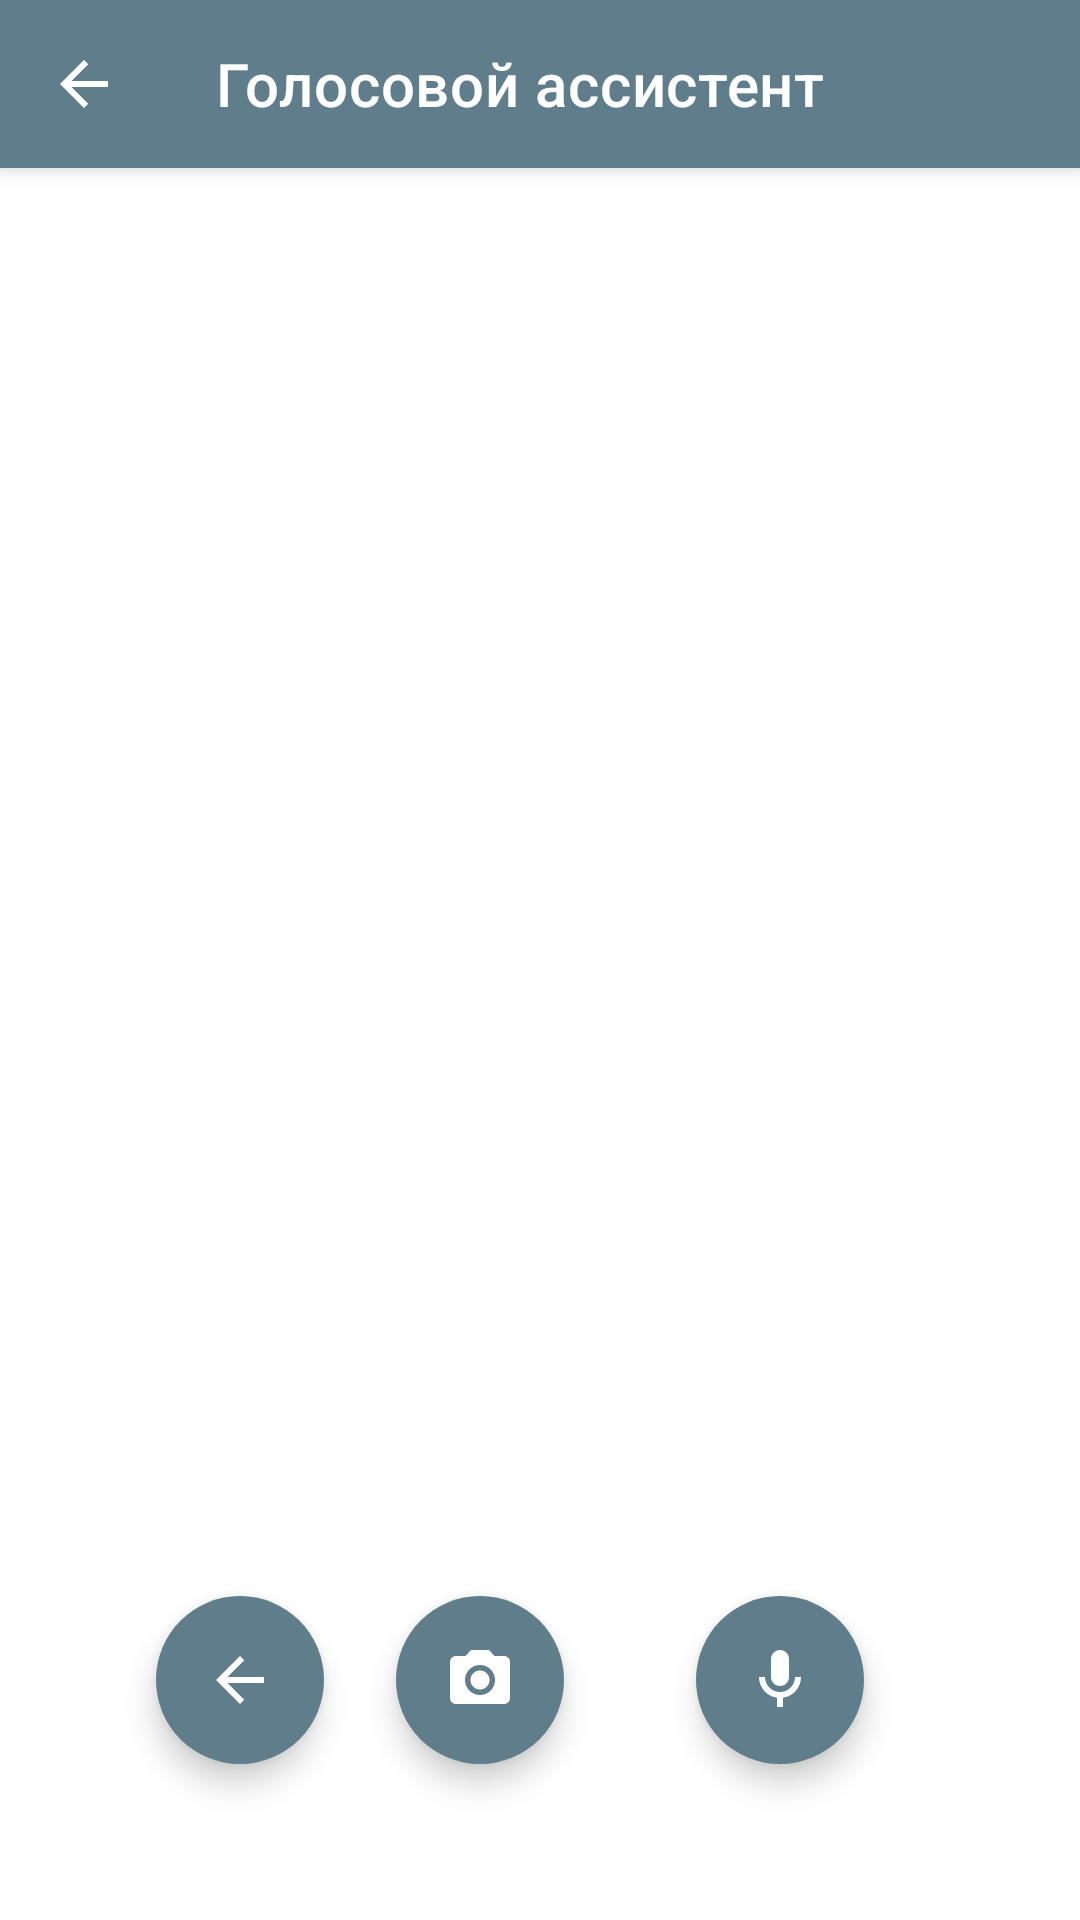

Write the Android layout XML for this screen, with the resource values it uses.
<!-- AndroidManifest.xml: application theme Theme.MyApplication -->
<!-- res/layout/activity_voice_chat.xml -->
<?xml version="1.0" encoding="utf-8"?>
<FrameLayout xmlns:android="http://schemas.android.com/apk/res/android"
    xmlns:app="http://schemas.android.com/apk/res-auto"
    xmlns:tools="http://schemas.android.com/tools"
    android:layout_width="match_parent"
    android:layout_height="match_parent"
    tools:context=".VoiceChatActivity">

    <androidx.constraintlayout.widget.ConstraintLayout
        android:id="@+id/main_container"
        android:layout_width="match_parent"
        android:layout_height="match_parent"
        android:background="?android:attr/colorBackground">

        <com.google.android.material.appbar.MaterialToolbar
            android:id="@+id/toolbar"
            android:layout_width="match_parent"
            android:layout_height="?attr/actionBarSize"
            android:background="?attr/colorPrimary"
            android:elevation="4dp"
            android:theme="?attr/actionBarTheme"
            app:layout_constraintTop_toTopOf="parent"
            app:popupTheme="?attr/actionBarPopupTheme"
            app:navigationIcon="@drawable/ic_back"
            app:titleTextColor="?attr/colorOnPrimary"
            app:title="Голосовой ассистент" />

        <androidx.recyclerview.widget.RecyclerView
            android:id="@+id/voice_chat_recycler_view"
            android:layout_width="match_parent"
            android:layout_height="0dp"
            android:clipToPadding="false"
            android:padding="8dp"
            app:layout_constraintBottom_toTopOf="@id/suggestionsScrollView"
            app:layout_constraintTop_toBottomOf="@id/toolbar" />

        
        <include
            android:id="@+id/transcription_overlay"
            layout="@layout/speech_transcription_overlay"
            android:layout_width="match_parent"
            android:layout_height="wrap_content"
            android:visibility="gone"
            app:layout_constraintBottom_toTopOf="@id/button_container"
            app:layout_constraintTop_toBottomOf="@id/toolbar"
            app:layout_constraintVertical_bias="0.3" />

        <TextView
            android:id="@+id/empty_state_text"
            android:layout_width="match_parent"
            android:layout_height="wrap_content"
            android:text=""
            android:textAlignment="center"
            android:padding="16dp"
            android:textSize="18sp"
            android:textColor="?android:attr/textColorPrimary"
            android:visibility="gone"
            app:layout_constraintBottom_toBottomOf="parent"
            app:layout_constraintTop_toBottomOf="@id/toolbar"
            app:layout_constraintVertical_bias="0.4" />

        
        <HorizontalScrollView
            android:id="@+id/suggestionsScrollView"
            android:layout_width="match_parent"
            android:layout_height="wrap_content"
            android:scrollbars="none"
            android:paddingStart="8dp"
            android:paddingEnd="8dp"
            android:clipToPadding="false"
            android:visibility="gone"
            app:layout_constraintBottom_toTopOf="@+id/button_container">

            <com.google.android.material.chip.ChipGroup
                android:id="@+id/suggestionsChipGroup"
                android:layout_width="wrap_content"
                android:layout_height="wrap_content"
                app:singleLine="true"
                app:chipSpacing="8dp" />
        </HorizontalScrollView>

        <LinearLayout
            android:id="@+id/button_container"
            android:layout_width="match_parent"
            android:layout_height="wrap_content"
            android:gravity="center"
            android:orientation="horizontal"
            android:paddingHorizontal="16dp"
            android:paddingTop="32dp"
            android:paddingBottom="32dp"
            android:clipToPadding="false"
            android:clipChildren="false"
            app:layout_constraintBottom_toBottomOf="parent"
            app:layout_constraintEnd_toEndOf="parent"
            app:layout_constraintStart_toStartOf="parent">

            <com.google.android.material.floatingactionbutton.FloatingActionButton
                android:id="@+id/voice_chat_back_button"
                android:layout_width="wrap_content"
                android:layout_height="wrap_content"
                android:layout_marginEnd="24dp"
                android:contentDescription="Вернуться назад"
                android:src="@drawable/ic_back"
                app:tint="@color/white"
                app:backgroundTint="?attr/colorPrimary"
                app:fabSize="normal" />

            <com.google.android.material.floatingactionbutton.FloatingActionButton
                android:id="@+id/voice_chat_camera_button"
                android:layout_width="wrap_content"
                android:layout_height="wrap_content"
                android:layout_marginEnd="24dp"
                android:contentDescription="@string/start_camera"
                android:src="@drawable/ic_camera"
                app:tint="@color/white"
                app:backgroundTint="?attr/colorPrimary"
                app:fabSize="normal" />

            <FrameLayout
                android:layout_width="wrap_content"
                android:layout_height="wrap_content"
                android:clipToPadding="false"
                android:clipChildren="false"
                android:padding="20dp">
                
                <com.google.android.material.floatingactionbutton.FloatingActionButton
                    android:id="@+id/voice_chat_mic_button"
                    android:layout_width="wrap_content"
                    android:layout_height="wrap_content"
                    android:contentDescription="@string/start_voice_input"
                    android:src="@drawable/ic_mic"
                    app:tint="@color/white"
                    app:backgroundTint="?attr/colorPrimary"
                    app:fabSize="normal"
                    app:maxImageSize="24dp"
                    app:borderWidth="0dp"
                    app:elevation="6dp" />
            </FrameLayout>
        </LinearLayout>
    </androidx.constraintlayout.widget.ConstraintLayout>
    
    
    <View
        android:id="@+id/screenGlowEffect"
        android:layout_width="match_parent"
        android:layout_height="match_parent"
        android:background="@drawable/screen_border_glow"
        android:visibility="gone"
        android:layout_margin="8dp" />

</FrameLayout>
<!-- res/layout/speech_transcription_overlay.xml (included above) -->
<?xml version="1.0" encoding="utf-8"?>
<FrameLayout xmlns:android="http://schemas.android.com/apk/res/android"
    xmlns:app="http://schemas.android.com/apk/res-auto"
    android:layout_width="match_parent"
    android:layout_height="wrap_content"
    android:layout_gravity="center"
    android:padding="16dp">

    <androidx.cardview.widget.CardView
        android:id="@+id/transcription_card"
        android:layout_width="match_parent"
        android:layout_height="wrap_content"
        android:layout_margin="16dp"
        app:cardBackgroundColor="#99000000"
        app:cardCornerRadius="24dp"
        app:cardElevation="8dp"
        android:alpha="0.9">

        <LinearLayout
            android:layout_width="match_parent"
            android:layout_height="wrap_content"
            android:orientation="vertical"
            android:padding="16dp">

            <LinearLayout
                android:layout_width="match_parent"
                android:layout_height="wrap_content"
                android:orientation="horizontal">

                <ImageView
                    android:layout_width="24dp"
                    android:layout_height="24dp"
                    android:src="@drawable/ic_baseline_person_24"
                    android:tint="#FFFFFF"
                    android:layout_marginEnd="8dp"
                    android:layout_gravity="center_vertical" />

                <TextView
                    android:id="@+id/transcription_title"
                    android:layout_width="match_parent"
                    android:layout_height="wrap_content"
                    android:text="Вы печатаете..."
                    android:textColor="#FFFFFF"
                    android:textSize="14sp"
                    android:alpha="0.7" />
            </LinearLayout>

            <LinearLayout
                android:layout_width="match_parent"
                android:layout_height="wrap_content"
                android:orientation="horizontal"
                android:layout_marginTop="8dp">

                <TextView
                    android:id="@+id/transcription_text"
                    android:layout_width="0dp"
                    android:layout_height="wrap_content"
                    android:layout_weight="1"
                    android:textColor="#FFFFFF"
                    android:textSize="16sp"
                    android:minHeight="40dp" />

                <TextView
                    android:id="@+id/typing_cursor"
                    android:layout_width="wrap_content"
                    android:layout_height="wrap_content"
                    android:text="|"
                    android:textColor="#FFFFFF"
                    android:textSize="16sp"
                    android:layout_marginStart="2dp" />
            </LinearLayout>

            <ImageView
                android:layout_width="wrap_content"
                android:layout_height="wrap_content"
                android:src="@drawable/ic_baseline_mic_24"
                android:tint="#FFFFFF"
                android:alpha="0.5"
                android:layout_gravity="end"
                android:layout_marginTop="8dp" />
        </LinearLayout>
    </androidx.cardview.widget.CardView>
</FrameLayout>
<!-- resources referenced by this layout -->
<resources>
  <color name="white">#FFFFFFFF</color>
  <!-- drawable ic_back (drawable) -->
  <?xml version="1.0" encoding="utf-8"?>
  <vector xmlns:android="http://schemas.android.com/apk/res/android"
      android:width="24dp"
      android:height="24dp"
      android:viewportWidth="24"
      android:viewportHeight="24">
      <path
          android:fillColor="#FFFFFF"
          android:pathData="M20,11H7.83l5.59,-5.59L12,4l-8,8 8,8 1.41,-1.41L7.83,13H20v-2z" />
  </vector>
  <!-- drawable ic_baseline_person_24 (drawable) -->
  <vector xmlns:android="http://schemas.android.com/apk/res/android"
      android:width="24dp"
      android:height="24dp"
      android:viewportWidth="24"
      android:viewportHeight="24"
      android:tint="?attr/colorControlNormal">
    <path
        android:fillColor="@android:color/white"
        android:pathData="M12,12c2.21,0 4,-1.79 4,-4s-1.79,-4 -4,-4 -4,1.79 -4,4 1.79,4 4,4zM12,14c-2.67,0 -8,1.34 -8,4v2h16v-2c0,-2.66 -5.33,-4 -8,-4z"/>
  </vector>
  <string name="start_camera">Open Camera</string>
  <string name="start_voice_input">Start Voice Input</string>
  <color name="primary">#121212</color>
  <color name="primary_dark">#000000</color>
  <color name="secondary">#757575</color>
  <color name="secondary_dark">#424242</color>
  <color name="accent">#0D47A1</color>
  <color name="background">#121212</color>
  <color name="surface">#1E1E1E</color>
  <color name="on_background">#FFFFFF</color>
  <color name="on_surface">#FFFFFF</color>
  <color name="text_primary">#FFFFFF</color>
  <color name="text_secondary">#E0E0E0</color>
  <style name="WhiteBorderedButton" parent="Widget.MaterialComponents.Button">
          <item name="android:background">@drawable/button_border_white</item>
          <item name="android:textColor">@color/white</item>
          <item name="android:padding">12dp</item>
          <item name="backgroundTint">@color/accent</item>
      </style>
  <style name="WhiteBorderedOutlinedButton" parent="Widget.MaterialComponents.Button.OutlinedButton">
          <item name="strokeColor">@color/white</item>
          <item name="strokeWidth">1dp</item>
          <item name="android:textColor">@color/white</item>
          <item name="rippleColor">@color/accent</item>
      </style>
  <style name="WhiteBorderedTextButton" parent="Widget.MaterialComponents.Button.TextButton">
          <item name="android:background">@drawable/button_border_white</item>
          <item name="android:textColor">@color/white</item>
          <item name="rippleColor">@color/accent</item>
      </style>
  <style name="Alan.Button" parent="Widget.MaterialComponents.Button.TextButton.Dialog">
          <item name="android:textColor">@color/white</item>
          <item name="iconTint">@color/white</item>
      </style>
  <style name="Alan.EditText" parent="Widget.AppCompat.EditText">
          <item name="android:textColor">@color/white</item>
          <item name="android:textColorHint">@color/white</item>
          <item name="android:backgroundTint">@color/white</item>
          <item name="colorControlActivated">@color/white</item>
          <item name="colorControlNormal">@color/white</item>
      </style>
  <style name="Alan.Button.Common" parent="Widget.MaterialComponents.Button">
          <item name="android:textColor">@color/white</item>
          <item name="iconTint">@color/white</item>
          <item name="backgroundTint">@color/accent</item>
      </style>
  <!-- drawable button_border_white (drawable) -->
  <?xml version="1.0" encoding="utf-8"?>
  <shape xmlns:android="http://schemas.android.com/apk/res/android"
      android:shape="rectangle">
      
      <solid android:color="@android:color/transparent" />
      
      <stroke
          android:width="1dp"
          android:color="@android:color/white" />
      
      <corners android:radius="4dp" />
      
  </shape>
</resources>
